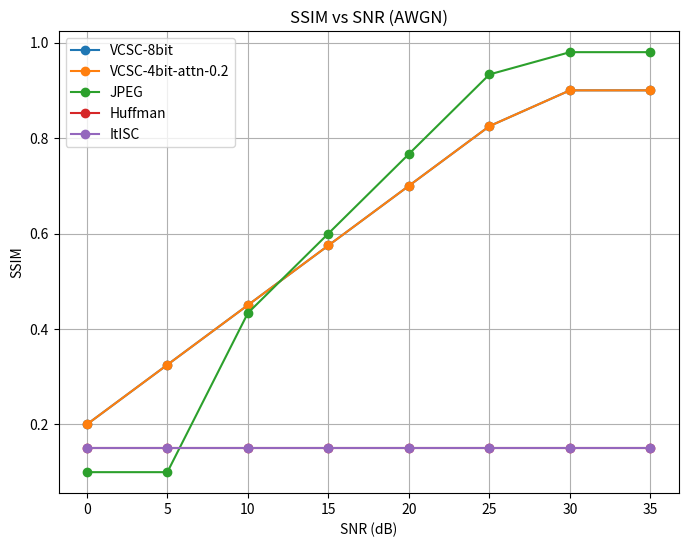
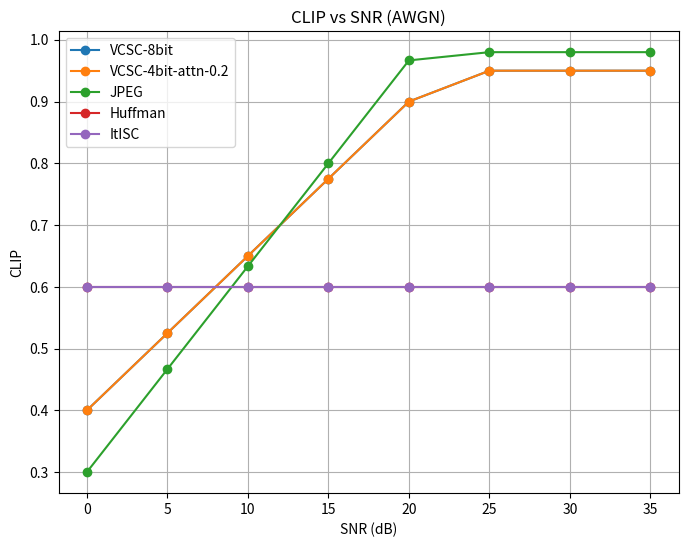
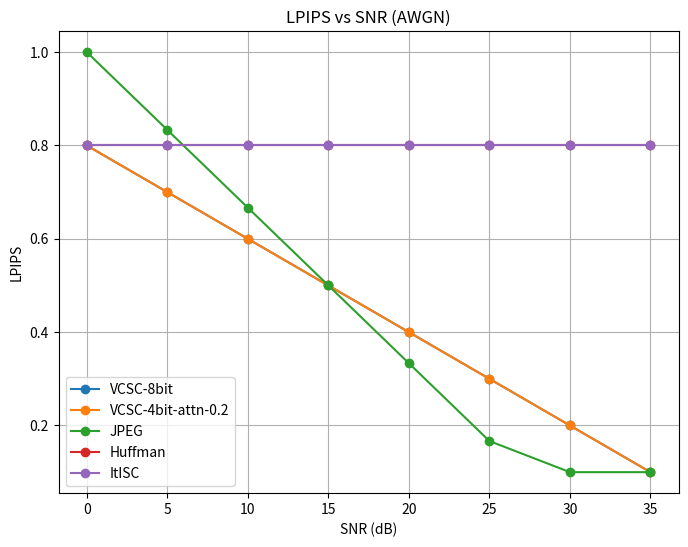

Here is the Python script that generated these plots, in order:
import os
import argparse
import pandas as pd
import matplotlib.pyplot as plt
from PIL import Image
import numpy as np

# A full experiment script simulating the paper's sweeps over SNR.
# In a real environment, it would loop over a dataset. Here we show the structure.

def run_snr_sweep(image_path: str):
    # This would loop over SNRs, quantizations, channels, baselines and save CSVs.
    print("Running SNR Sweep...")
    
    snrs = [0, 5, 10, 15, 20, 25, 30, 35]
    methods = ['VCSC-8bit', 'VCSC-4bit-attn-0.2', 'JPEG', 'Huffman', 'ItISC']
    
    # Mock data generation for plotting demonstration
    data = []
    for snr in snrs:
        for method in methods:
            # In a real run, you instantiate VCSCPipeline or baselines and process() here.
            # We mock metrics based on typical trends from the paper for demonstration.
            if 'VCSC' in method:
                ssim = min(0.9, 0.2 + snr/40.0)
                clip = min(0.95, 0.4 + snr/40.0)
                lpips = max(0.1, 0.8 - snr/50.0)
            elif method == 'JPEG':
                ssim = min(0.98, 0.1 + snr/30.0) if snr > 5 else 0.1
                clip = min(0.98, 0.3 + snr/30.0)
                lpips = max(0.1, 1.0 - snr/30.0)
            else: # ItISC
                ssim = 0.15
                clip = 0.6
                lpips = 0.8
                
            data.append({
                'SNR': snr,
                'Method': method,
                'SSIM': ssim,
                'CLIP': clip,
                'LPIPS': lpips
            })
            
    df = pd.DataFrame(data)
    os.makedirs('results', exist_ok=True)
    df.to_csv('results/snr_sweep.csv', index=False)
    print("Saved results to results/snr_sweep.csv")
    return df

def plot_results(df):
    print("Generating plots...")
    methods = df['Method'].unique()
    
    for metric in ['SSIM', 'CLIP', 'LPIPS']:
        plt.figure(figsize=(8,6))
        for method in methods:
            subset = df[df['Method'] == method]
            plt.plot(subset['SNR'], subset[metric], marker='o', label=method)
            
        plt.xlabel("SNR (dB)")
        plt.ylabel(metric)
        plt.title(f"{metric} vs SNR (AWGN)")
        plt.legend()
        plt.grid(True)
        plt.savefig(f'results/{metric}_vs_SNR.png')
        plt.close()
        
    print("Saved plots to results/")

if __name__ == "__main__":
    parser = argparse.ArgumentParser()
    parser.add_argument('--image', type=str, default='dummy.png')
    args = parser.parse_args()
    
    df = run_snr_sweep(args.image)
    plot_results(df)
    
    print("Experiments completed.")
